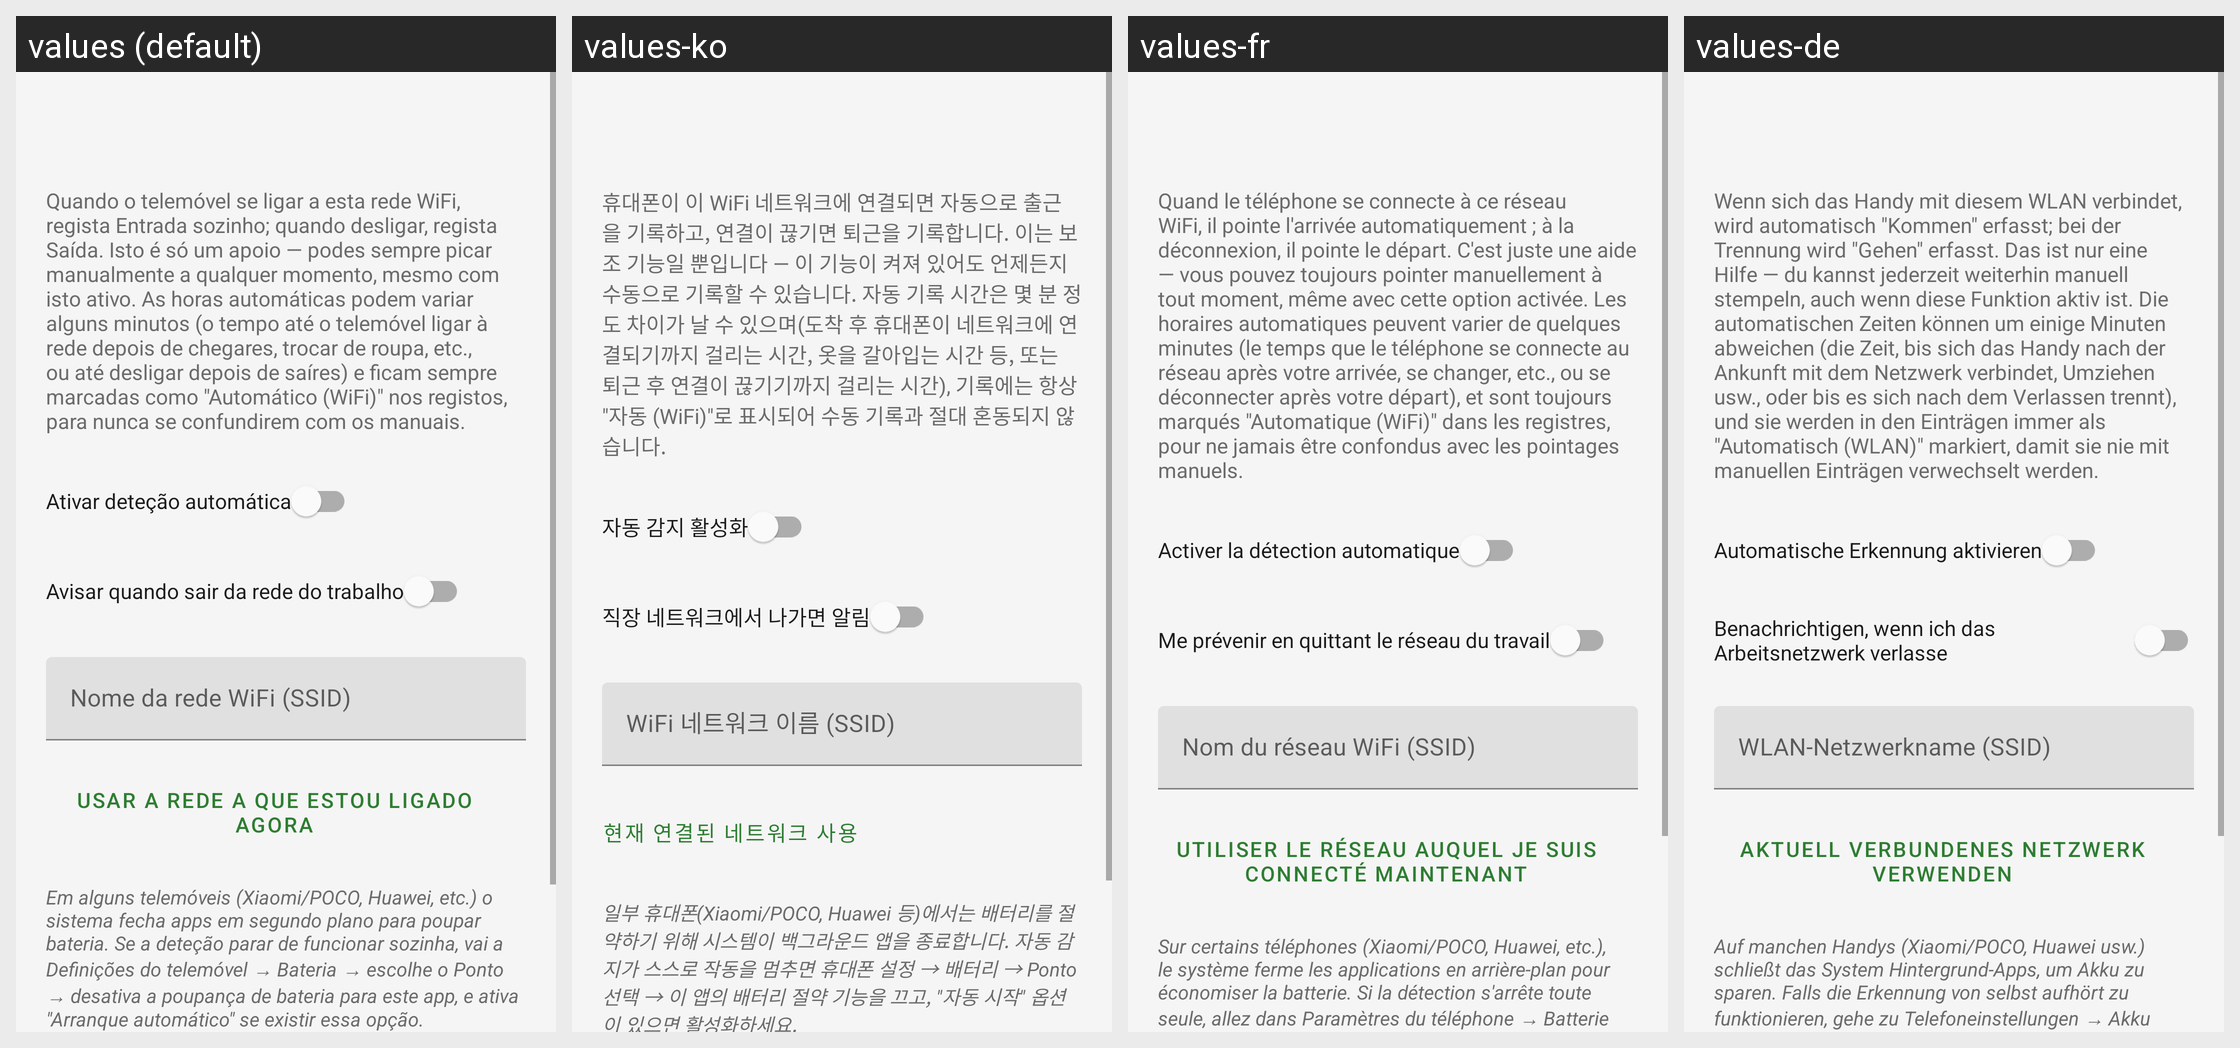

Here is an Android app screen in its default locale and in the app's own translations. Write out the translated-string differences for the strings that appear on this screen.
Android screen res/layout/activity_wifi_config.xml rendered under 4 locales, left to right: values (default), values-ko, values-fr, values-de. Device: Nexus 5 (rendered at 1080×1920; each locale shown at half size, 540×960, under a caption strip naming it); theme Theme.Horas.
Other locales in the repository, not shown: values-cs, values-en, values-es, values-it, values-ja, values-ne, values-nl, values-pl, values-ru, values-zh.
Strings drawn on this screen, with the default value and each locale's value (text and hints the layout hard-codes, and strings that could not be matched under every locale, appear in the picture but are not listed):

explicacao_wifi
  values: Quando o telemóvel se ligar a esta rede WiFi, regista Entrada sozinho; quando desligar, regista Saída. Isto é só um apoio — podes sempre picar manualmente a qualquer momento, mesmo com isto ativo. As horas automáticas podem variar alguns minutos (o tempo até o telemóvel ligar à rede depois de chegares, trocar de roupa, etc., ou até desligar depois de saíres) e ficam sempre marcadas como …[clipped]
  values-ko: 휴대폰이 이 WiFi 네트워크에 연결되면 자동으로 출근을 기록하고, 연결이 끊기면 퇴근을 기록합니다. 이는 보조 기능일 뿐입니다 — 이 기능이 켜져 있어도 언제든지 수동으로 기록할 수 있습니다. 자동 기록 시간은 몇 분 정도 차이가 날 수 있으며(도착 후 휴대폰이 네트워크에 연결되기까지 걸리는 시간, 옷을 갈아입는 시간 등, 또는 퇴근 후 연결이 끊기기까지 걸리는 시간), 기록에는 항상 "자동 (WiFi)"로 표시되어 수동 기록과 절대 혼동되지 않습니다.
  values-fr: Quand le téléphone se connecte à ce réseau WiFi, il pointe l'arrivée automatiquement ; à la déconnexion, il pointe le départ. C'est juste une aide — vous pouvez toujours pointer manuellement à tout moment, même avec cette option activée. Les horaires automatiques peuvent varier de quelques minutes (le temps que le téléphone se connecte au réseau après votre arrivée, se changer, etc., ou se …[clipped]
  values-de: Wenn sich das Handy mit diesem WLAN verbindet, wird automatisch "Kommen" erfasst; bei der Trennung wird "Gehen" erfasst. Das ist nur eine Hilfe — du kannst jederzeit weiterhin manuell stempeln, auch wenn diese Funktion aktiv ist. Die automatischen Zeiten können um einige Minuten abweichen (die Zeit, bis sich das Handy nach der Ankunft mit dem Netzwerk verbindet, Umziehen usw., oder bis es sich …[clipped]

switch_ativar_wifi
  values: Ativar deteção automática
  values-ko: 자동 감지 활성화
  values-fr: Activer la détection automatique
  values-de: Automatische Erkennung aktivieren

switch_aviso_desconexao
  values: Avisar quando sair da rede do trabalho
  values-ko: 직장 네트워크에서 나가면 알림
  values-fr: Me prévenir en quittant le réseau du travail
  values-de: Benachrichtigen, wenn ich das Arbeitsnetzwerk verlasse

hint_ssid
  values: Nome da rede WiFi (SSID)
  values-ko: WiFi 네트워크 이름 (SSID)
  values-fr: Nom du réseau WiFi (SSID)
  values-de: WLAN-Netzwerkname (SSID)

btn_usar_rede_atual
  values: Usar a rede a que estou ligado agora
  values-ko: 현재 연결된 네트워크 사용
  values-fr: Utiliser le réseau auquel je suis connecté maintenant
  values-de: Aktuell verbundenes Netzwerk verwenden

aviso_bateria
  values: Em alguns telemóveis (Xiaomi/POCO, Huawei, etc.) o sistema fecha apps em segundo plano para poupar bateria. Se a deteção parar de funcionar sozinha, vai a Definições do telemóvel → Bateria → escolhe o Ponto → desativa a poupança de bateria para este app, e ativa "Arranque automático" se existir essa opção.
  values-ko: 일부 휴대폰(Xiaomi/POCO, Huawei 등)에서는 배터리를 절약하기 위해 시스템이 백그라운드 앱을 종료합니다. 자동 감지가 스스로 작동을 멈추면 휴대폰 설정 → 배터리 → Ponto 선택 → 이 앱의 배터리 절약 기능을 끄고, "자동 시작" 옵션이 있으면 활성화하세요.
  values-fr: Sur certains téléphones (Xiaomi/POCO, Huawei, etc.), le système ferme les applications en arrière-plan pour économiser la batterie. Si la détection s'arrête toute seule, allez dans Paramètres du téléphone → Batterie → sélectionnez Ponto → désactivez l'économie de batterie pour cette application, et activez "Démarrage automatique" si cette option existe.
  values-de: Auf manchen Handys (Xiaomi/POCO, Huawei usw.) schließt das System Hintergrund-Apps, um Akku zu sparen. Falls die Erkennung von selbst aufhört zu funktionieren, gehe zu Telefoneinstellungen → Akku → wähle Ponto → deaktiviere den Akkusparmodus für diese App und aktiviere "Autostart", falls diese Option vorhanden ist.
